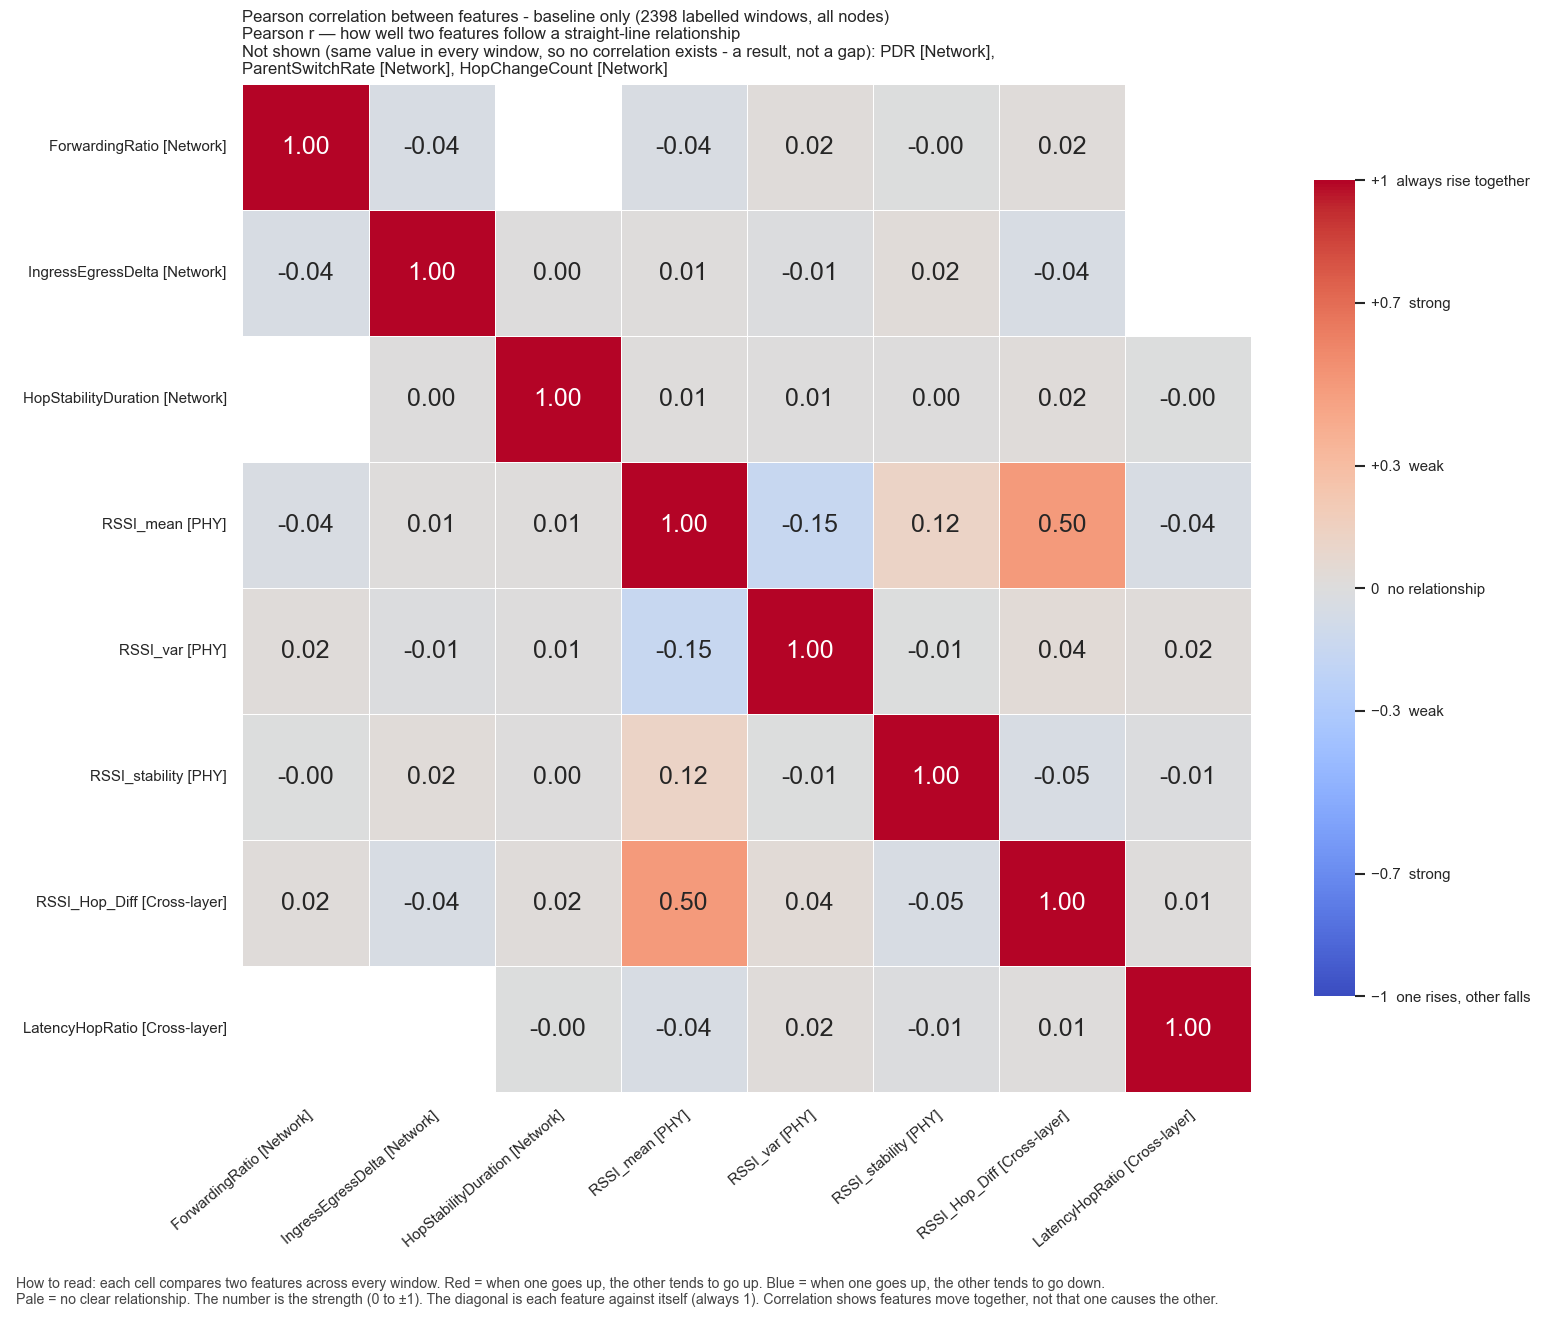

Data behind this chart, as committed beside it:
, ForwardingRatio, IngressEgressDelta, HopStabilityDuration, RSSI_mean, RSSI_var, RSSI_stability, RSSI_Hop_Diff, LatencyHopRatio
ForwardingRatio, 1.0, -0.04217, , -0.03517, 0.01655, -6.520515271572415e-05, 0.01991, 
IngressEgressDelta, -0.04217, 1.0, 0.001696, 0.01467, -0.01183, 0.02407, -0.04365, 
HopStabilityDuration, , 0.001696, 1.0, 0.007916, 0.007041, 0.001566, 0.01676, -0.004097
RSSI_mean, -0.03517, 0.01467, 0.007916, 1.0, -0.1544, 0.1236, 0.4994, -0.04491
RSSI_var, 0.01655, -0.01183, 0.007041, -0.1544, 1.0, -0.005973, 0.03586, 0.01882
RSSI_stability, -6.520515271572415e-05, 0.02407, 0.001566, 0.1236, -0.005973, 1.0, -0.04615, -0.0143
RSSI_Hop_Diff, 0.01991, -0.04365, 0.01676, 0.4994, 0.03586, -0.04615, 1.0, 0.01255
LatencyHopRatio, , , -0.004097, -0.04491, 0.01882, -0.0143, 0.01255, 1.0
